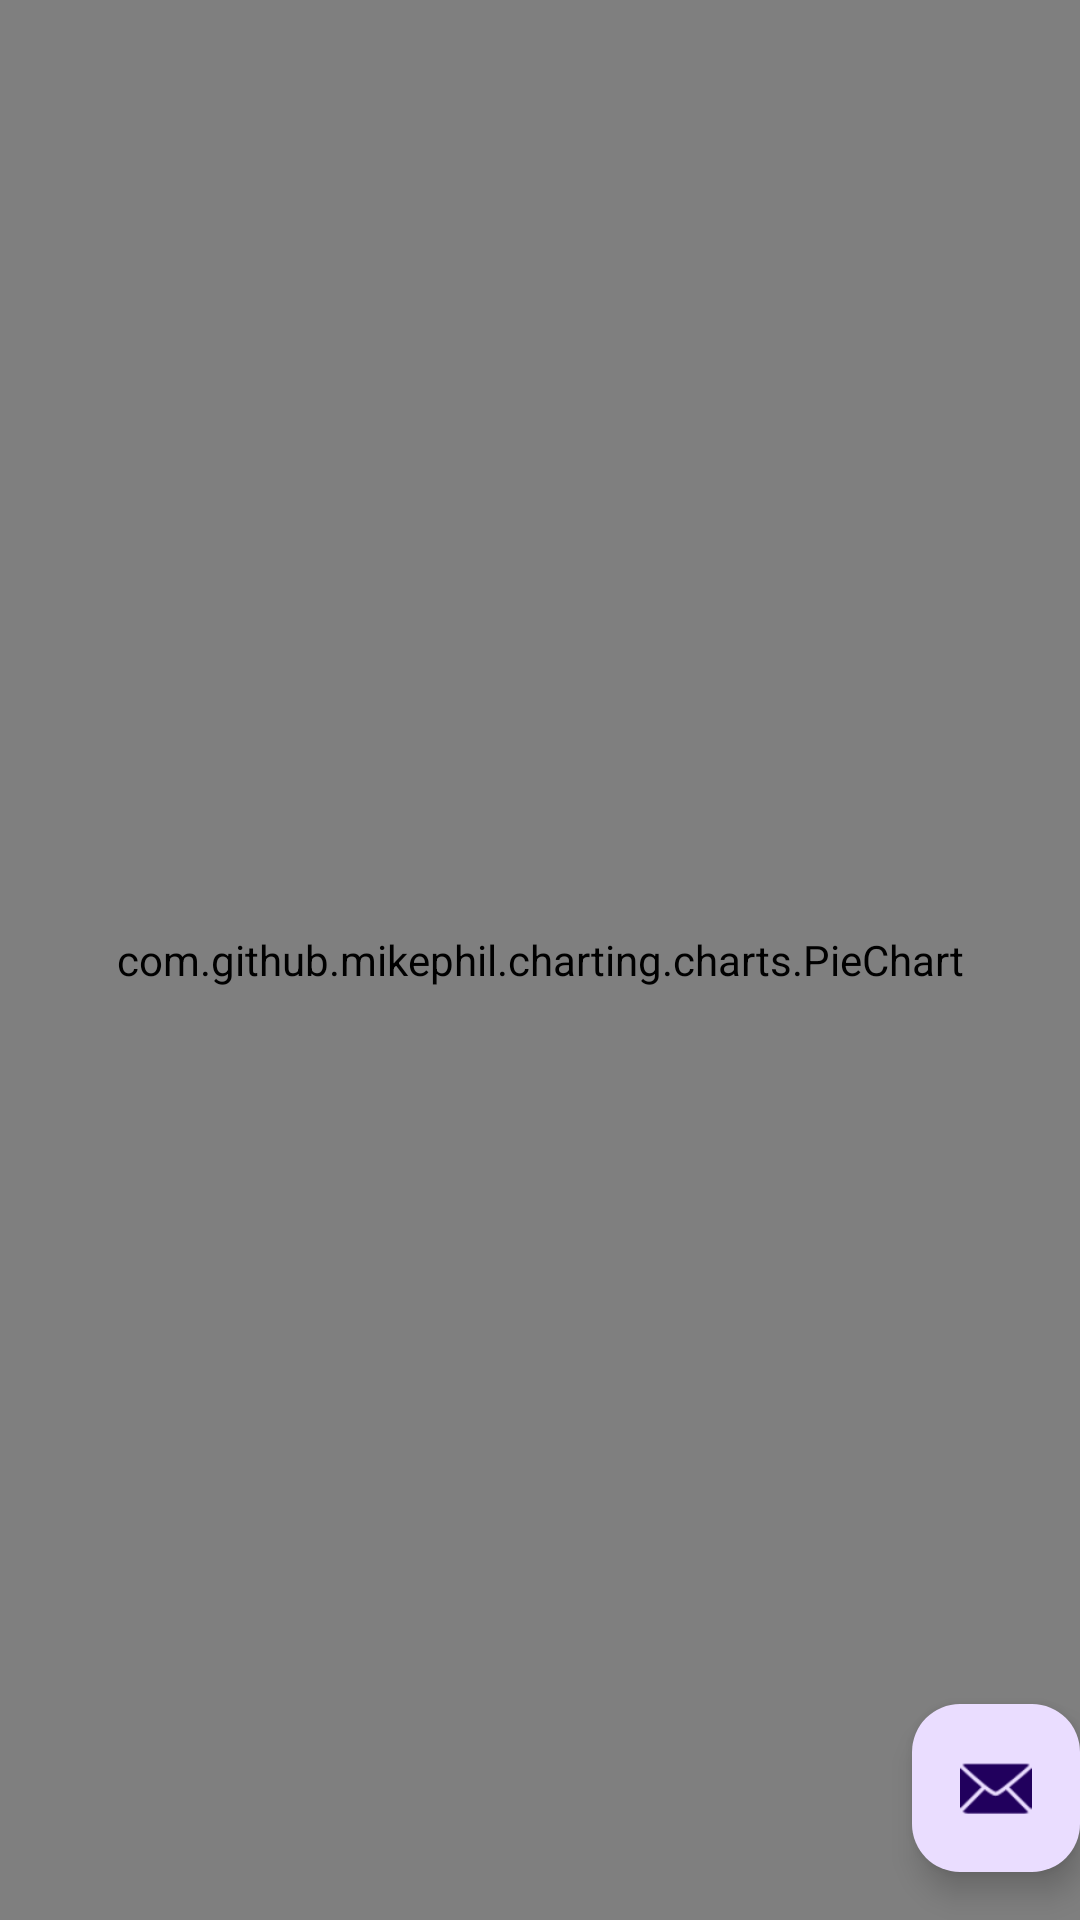

Write the Android layout XML for this screen, with the resource values it uses.
<!-- AndroidManifest.xml: activity theme Theme.Ainance -->
<!-- res/layout/activity_main.xml -->
<?xml version="1.0" encoding="utf-8"?>
<androidx.coordinatorlayout.widget.CoordinatorLayout xmlns:android="http://schemas.android.com/apk/res/android"
    xmlns:app="http://schemas.android.com/apk/res-auto"
    xmlns:tools="http://schemas.android.com/tools"
    android:layout_width="match_parent"
    android:layout_height="match_parent"
    android:fitsSystemWindows="true"
    tools:context=".MainActivity">

    <com.google.android.material.appbar.AppBarLayout
        android:layout_width="match_parent"
        android:layout_height="wrap_content"
        android:fitsSystemWindows="true">

        <com.google.android.material.appbar.MaterialToolbar
            android:id="@+id/toolbar"
            android:layout_width="match_parent"
            android:layout_height="?attr/actionBarSize" />

    </com.google.android.material.appbar.AppBarLayout>

    <com.github.mikephil.charting.charts.PieChart
        android:id="@+id/pieChart"
        android:layout_width="match_parent"
        android:layout_height="match_parent" />



    <com.google.android.material.floatingactionbutton.FloatingActionButton
        android:id="@+id/fab"
        android:layout_width="wrap_content"
        android:layout_height="wrap_content"
        android:layout_gravity="bottom|end"
        android:layout_marginEnd="@dimen/fab_margin"
        android:layout_marginBottom="16dp"
        app:srcCompat="@android:drawable/ic_dialog_email" />

</androidx.coordinatorlayout.widget.CoordinatorLayout>
<!-- resources referenced by this layout -->
<resources>
  <style name="Theme.Ainance" parent="Base.Theme.Ainance" />
  <style name="Base.Theme.Ainance" parent="Theme.Material3.DayNight.NoActionBar">
          
          
      </style>
</resources>
